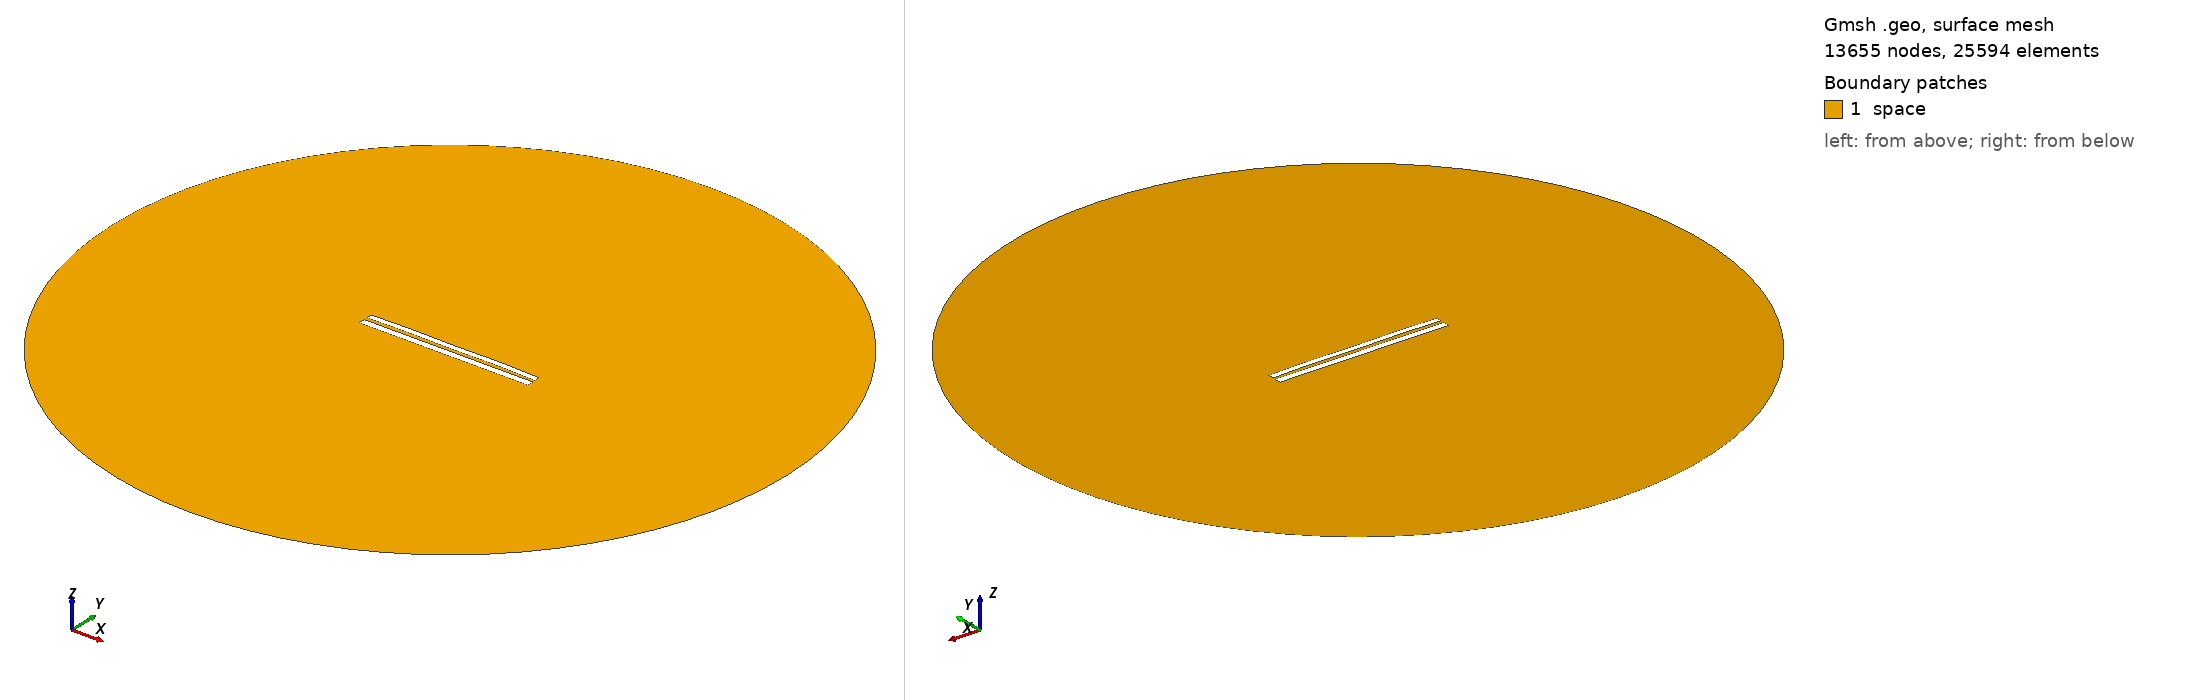

Gmsh geometry script, surface-meshed: 13655 nodes, 25594 surface elements. Boundary patches (legend numbers): 1 space. Left view from above one corner, right view from below the opposite corner. Legend entries are the model's physical surfaces. The drawing asked Gmsh for element sizes between 1% and 20% of the model's largest extent; the script's own settings can give other sizes.

=== 7240.geo (drawn) ===
//---------------------------------------
// Geometry kernel
//---------------------------------------

SetFactory("OpenCASCADE");



//---------------------------------------
// Parameters of the geometry
//---------------------------------------

// Overetch of the upper plate
overetch = 0.25;

// Distance between the plates
distance = 1.75;

// Discretization over the x axis (for the deformation)
nx = 50; 

// Length of the plate
L = 100 - overetch; 

// Number of modes
n = 4; 

// 1st mode coefficient
coeff(1) = 0.0;
beta(1) = 0.596864 * 3.1415926535 / L;

// 2nd mode coefficient
coeff(2) = 0.15;
beta(2) = 1.49418 * 3.1415926535 / L;

// 3rd mode coefficient
coeff(3) = 0.0;
beta(3) = 2.50025 * 3.1415926535 / L;

// 4th mode coefficient
coeff(4) = 0.15;
beta(4) = 3.49999 * 3.1415926535 / L;



//---------------------------------------
// Upper plate (deformed rectangle)
//---------------------------------------

// Coordiantes of the upper plate
xmin = -50;
xmax = 50 - overetch;

// Height of the upper plate
yheight = 4 - 2 * overetch;

// Indexes of the points
UpperID[] = {};
LowerID[] = {};
LeftID[] = {};
RightID[] = {};

// Point index
p = 1;

// Horizontal edges
For i In {1:nx}
    x = xmin + (i-1)*(xmax - xmin)/(nx-1);

    y_bottom = distance / 2 + overetch;
    For j In {1:n}
        C = (Cosh(beta(j)*L) + Cos(beta(j)*L)) / (Sinh(beta(j)*L) + Sin(beta(j)*L));
        y_bottom  = y_bottom + coeff(j) * (Cosh(beta(j)*(x+50)) - Cos(beta(j)*(x+50)) - C * (Sinh(beta(j)*(x+50)) - Sin(beta(j)*(x+50))));
    EndFor

    y_top = y_bottom + yheight;

    Point(p) = {x, y_top, 0, 1.0};
    UpperID[i] = p;
    p = p + 1;

    Point(p) = {x, y_bottom, 0, 1.0};
    LowerID[i] = p;
    p = p + 1;
EndFor

// Create point lists
UpperPts[] = {}; LowerPts[] = {};
For i In {1:nx}
  UpperPts[] += {UpperID[i]};
  LowerPts[] += {LowerID[i]};
EndFor

// Build splines
Spline(1) = {UpperPts[]};
Spline(2) = {LowerPts[]};
Line(3) = {LowerPts[nx-1], UpperPts[nx-1]};
Line(4) = {LowerPts[0], UpperPts[0]};

// Build the plane surface
Curve Loop(1) = {2, 3, -1, -4};
Plane Surface(1) = {1};



//---------------------------------------
// Lower plate (rectangle)
//---------------------------------------

// Vertices
Point(1001) = {-50, -1, 0, 1.0};
Point(1002) = { 50, -1, 0, 1.0};
Point(1003) = { 50,  -5, 0, 1.0};
Point(1004) = {-50,  -5, 0, 1.0};

// Edges
Line(5) = {1001, 1002};
Line(6) = {1002, 1003};
Line(7) = {1003, 1004};
Line(8) = {1004, 1001};

// Plane surface
Line Loop(2) = {5, 6, 7, 8};
Plane Surface(2) = {2}; 



//---------------------------------------
// Outer (fictious) boundary
//---------------------------------------

// Points
Point(1005) = {0, 0, 0};       // Center
Point(1006) = {200, 0, 0};     // Start point
Point(1007) = {0, 200, 0};     // 90 degrees
Point(1008) = {-200, 0, 0};    // 180 degrees
Point(1009) = {0, -200, 0};    // 270 degrees

// Circle arcs (each needs start, center, end)
Circle(9) = {1006, 1005, 1007};
Circle(10) = {1007, 1005, 1008};
Circle(11) = {1008, 1005, 1009};
Circle(12) = {1009, 1005, 1006};

// Plane surface for the entire domain
Curve Loop(3) = {9, 10, 11, 12};
Surface(3) = {3};

// Subtract the plates from the whole domain to obtain the actual domain where we want to solve the equations
BooleanDifference{ Surface{3}; Delete; }{ Surface{1}; Surface{2}; Delete; }




//---------------------------------------
// Transfinite Lines/Curves
//---------------------------------------

// Set the number of points on the boundaries
r = 7;

// Plates
Transfinite Curve {1, 2} = 50*r Using Progression 1;
Transfinite Curve {3, 4} = 2*r Using Progression 1;
Transfinite Line {5, 7} = 50*r Using Progression 1;
Transfinite Line {6, 8} = 2*r Using Progression 1;

// Outer boundary
Transfinite Line {9, 10, 11, 12} = 20 Using Progression 1;



//---------------------------------------
// Physical groups
//---------------------------------------                

// Physical curves (boundaries)
Physical Line("force_segment", 10) = {2};
Physical Line("upper_plate", 11) = {1, 3, 4};
Physical Line("lower_plate", 12) = {5, 6, 7, 8};
Physical Line("boundary", 20) = {9, 10, 11, 12};

// Physical Surfaces
Physical Surface("space", 30) = {3};



//---------------------------------------
// 6. Generate the Mesh
//---------------------------------------

// 2D mesh generation
Mesh 2;
